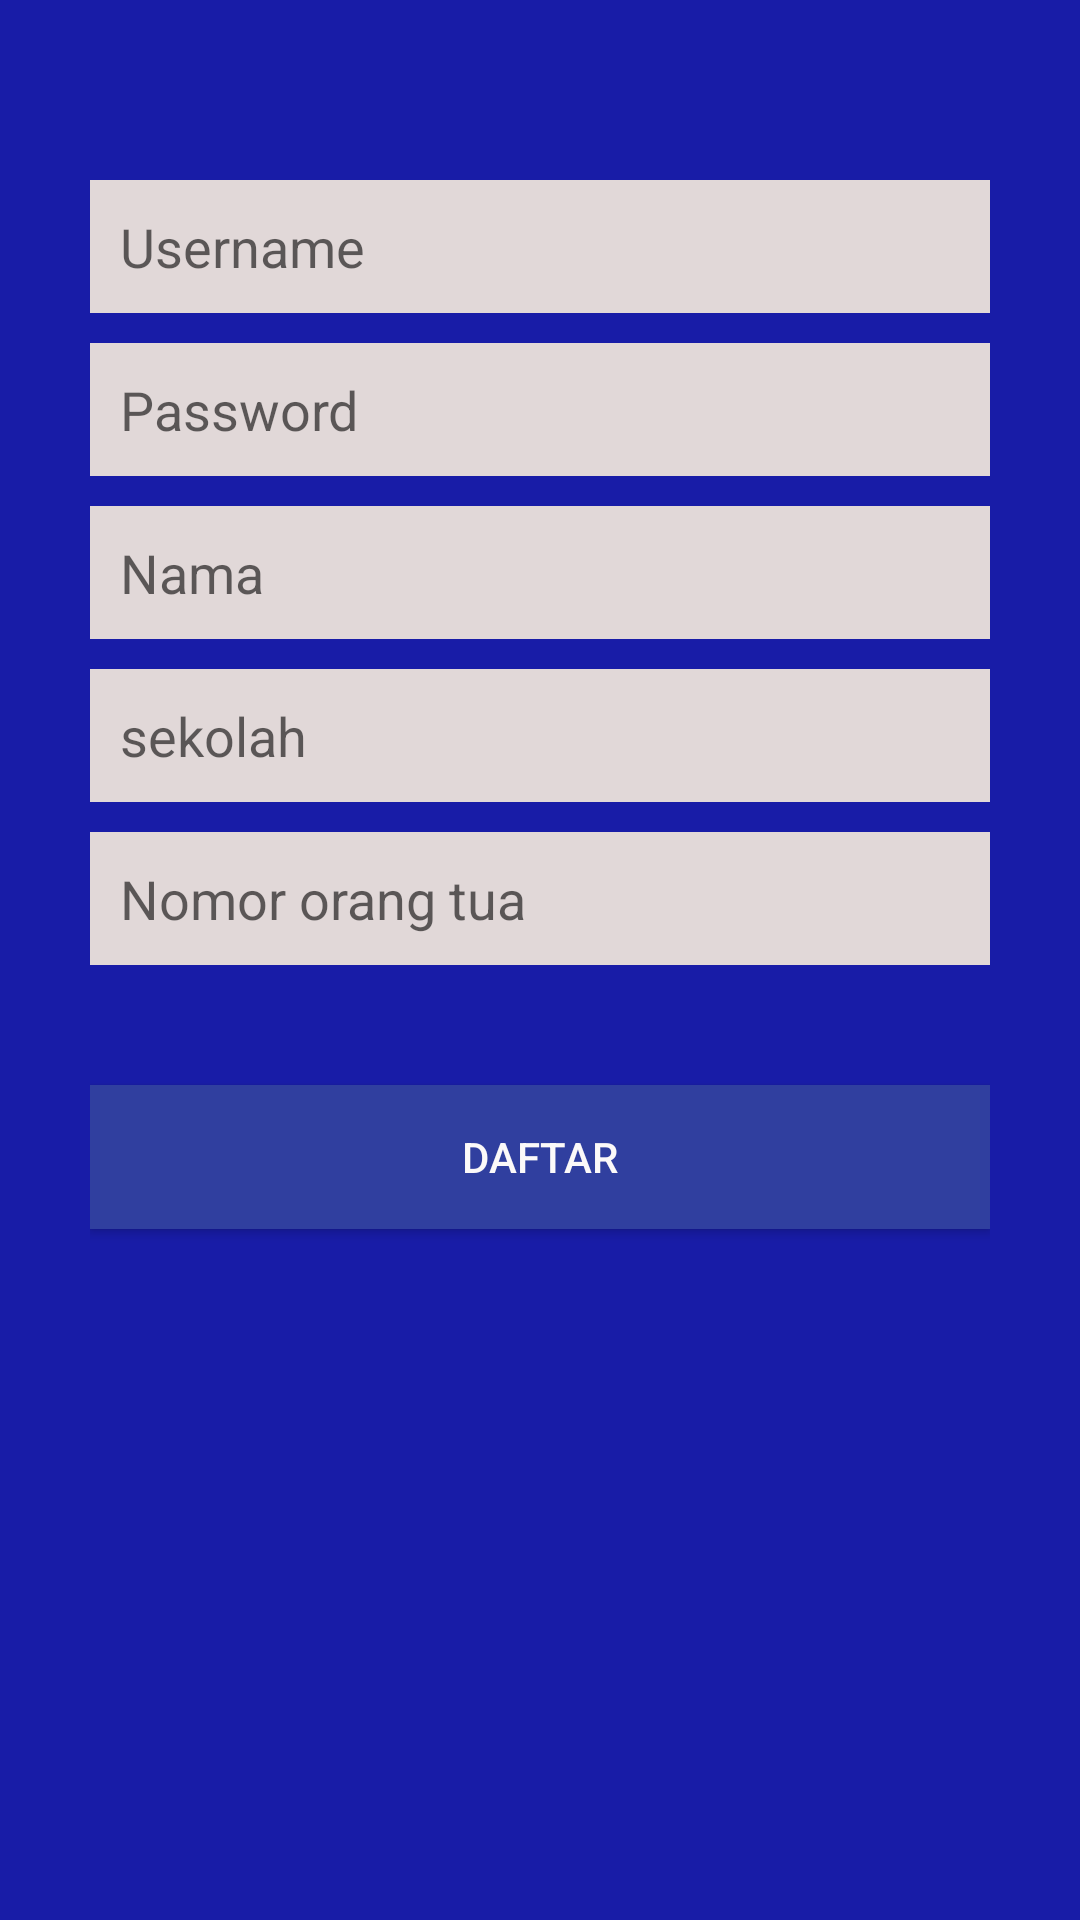

Produce the Android XML layout that renders to this screen, including the resource entries it uses.
<!-- AndroidManifest.xml: application theme AppTheme -->
<!-- res/layout/activity_tampilan_registrasi.xml -->
<?xml version="1.0" encoding="utf-8"?>
<LinearLayout
    xmlns:android="http://schemas.android.com/apk/res/android"
    xmlns:app="http://schemas.android.com/apk/res-auto"
    xmlns:tools="http://schemas.android.com/tools"
    android:layout_width="match_parent"
    android:layout_height="match_parent"
    android:orientation="vertical"
    tools:context=".tampilanRegistrasi"
    android:background="#181CA7"
    android:padding="10dp">

    <LinearLayout
        android:layout_width="match_parent"
        android:layout_height="wrap_content"
        android:orientation="vertical"
        android:paddingLeft="20dp"
        android:paddingRight="20dp">

        <EditText
            android:layout_marginTop="50dp"
            android:id="@+id/txtuser"
            android:layout_width="match_parent"
            android:layout_height="wrap_content"
            android:hint="Username"
            android:padding="10dp"
            android:background="@drawable/backedittext"/>

        <EditText
            android:inputType="textPassword"
            android:id="@+id/txtpass"
            android:layout_width="match_parent"
            android:layout_height="wrap_content"
            android:hint="Password"
            android:layout_marginTop="10dp"
            android:background="@drawable/backedittext"
            android:padding="10dp"/>

        <EditText
            android:inputType="text"
            android:layout_width="match_parent"
            android:layout_height="wrap_content"
            android:hint="Nama"
            android:id="@+id/txtname"
            android:background="@drawable/backedittext"
            android:layout_marginTop="10dp"
            android:padding="10dp"/>
        <EditText
            android:inputType="text"
            android:id="@+id/txtsekolah"
            android:layout_width="match_parent"
            android:layout_height="wrap_content"
            android:hint="sekolah"
            android:layout_marginTop="10dp"
            android:background="@drawable/backedittext"
            android:padding="10dp"/>

        <EditText
            android:inputType="number"
            android:id="@+id/Nomorhportu"
            android:layout_width="match_parent"
            android:layout_height="wrap_content"
            android:hint="Nomor orang tua"
            android:layout_marginTop="10dp"
            android:background="@drawable/backedittext"
            android:padding="10dp"/>

        <Button
            android:id="@+id/btndaftar"
            android:layout_width="match_parent"
            android:layout_height="wrap_content"
            android:layout_marginTop="40dp"
            android:background="#303F9F"
            android:textColor="#fbf9f9"
            android:text="Daftar" />

        <ProgressBar
            android:layout_width="match_parent"
            android:layout_height="wrap_content"
            android:id="@+id/spinner1"
            android:visibility="invisible"/>

    </LinearLayout>

</LinearLayout>
<!-- resources referenced by this layout -->
<resources>
  <!-- drawable backedittext (drawable) -->
  <?xml version="1.0" encoding="utf-8"?>
  <shape xmlns:android="http://schemas.android.com/apk/res/android"
      android:shape="rectangle" android:padding="10dp">
      <solid android:color="#e1d8d8"/>
      <corners
          android:bottomRightRadius="0dp"
          android:bottomLeftRadius="0dp"
          android:topLeftRadius="0dp"
          android:topRightRadius="0dp"/>
  
  </shape>
  <style name="AppTheme" parent="Theme.AppCompat.Light.DarkActionBar">
          
          <item name="colorPrimary">@color/colorPrimary</item>
          <item name="colorPrimaryDark">@color/colorPrimaryDark</item>
          <item name="colorAccent">@color/colorAccent</item>
      </style>
  <color name="colorPrimary">#3F51B5</color>
  <color name="colorPrimaryDark">#303F9F</color>
  <color name="colorAccent">#e11818</color>
</resources>
